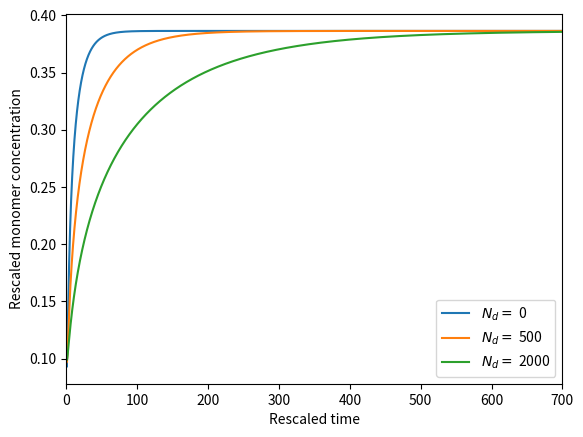

Source code (Python): (Note: this script raises an exception after producing the figure.)
from __future__ import division, print_function

import numpy as np
import matplotlib.pyplot as plt
from scipy.integrate import odeint
from numpy import arange
########################################################################################################################

# Parameters as in MilJohWei2008 for positive feedback

# following parameters have the unit of min inverse
# alpha = 0.025
# beta = 1.3
# gamma_p = 0.05
# sigma = 0.5
# C = 10^-9 # mol inv
# gamma_m = 0.1

# following parameters are ratio (no units)
# cp = 10^7
# cd = 10^7

########################################################################################################################
# Main
########################################################################################################################
def main():
    pos_feedback_change_Nd(save_fig=True)


########################################################################################################################
def pos_feedback_change_Nd(save_fig=False):
    t_max = 7000
    t_step = 0.01
    t = arange(0, t_max, t_step)
    vec = [0.1, 0.0]
    Nd_all = np.array([0.0, 500.0, 2000.0])
    Np = 1.0
    fixed_point = stable_fixed_point(Np=Np)
    print(r"steady state at:", fixed_point)
    for Nd in Nd_all:
        sol = odeint(model_positive_feedback, vec, t, args=(Np, Nd,))
        x_vals = sol[:, 0]
        plt.plot(t, x_vals, label= r"$N_d =$ %d"% Nd)
    plt.legend(loc='lower right')
    plt.xlabel('Rescaled time')
    plt.xlim([0, 700])
    plt.ylabel('Rescaled monomer concentration')
    if save_fig:
        figname = "monomer_conc_with_decoys_Np_%d.pdf" % Np
        dirname = "../Plots/"
        plt.savefig(dirname + figname)
        print("saved:",figname)
    plt.show()

########################################################################################################################
# Steady state finder
########################################################################################################################
def stable_fixed_point(Np=1.0):
    # Parameters
    kappa1 = 0.25*100
    kappa2 = 1.3*100
    Np_r =  Np* 10**-2 # due to scaling
    coeffs = [1.0, -kappa2*Np_r, 1.0, -kappa1*Np_r]
    sols = np.roots(coeffs)
    bool_sols = np.isreal(sols)
    for i in range(3):
        if bool_sols[i]:
            des_sol = sols[i]
            break
    steady_x_real = des_sol.real
    return steady_x_real

########################################################################################################################
def model_positive_feedback(vec, t, Np, Nd):

    x = vec[0]
    m = vec[1]

    # Parameters
    kappa1 = 0.25*100
    kappa2 = 1.3*100

    # # Parameters
    # kappa1 = 20.25 * 100
    # kappa2 = 10.7 * 100

    beta = 0.5

    r1 = 1.0
    r2 = 1.0 #eps

    Np_r = Np*.01
    Nd_r = Nd*.01


    p_x  = 1.0 + 4.0*r1*x + 4.0*Np_r*x/(1+x**2)**2 + 4.0*Nd_r*r2*x/(1+r2*x**2)**2

    dx = -beta * (x - m)/p_x
    dm = kappa1 * Np_r/(1 + x** 2) + kappa2 * Np_r*x** 2/(1 + x** 2)  - m

    return [dx, dm]

########################################################################################################################

if __name__ == "__main__":
    main()